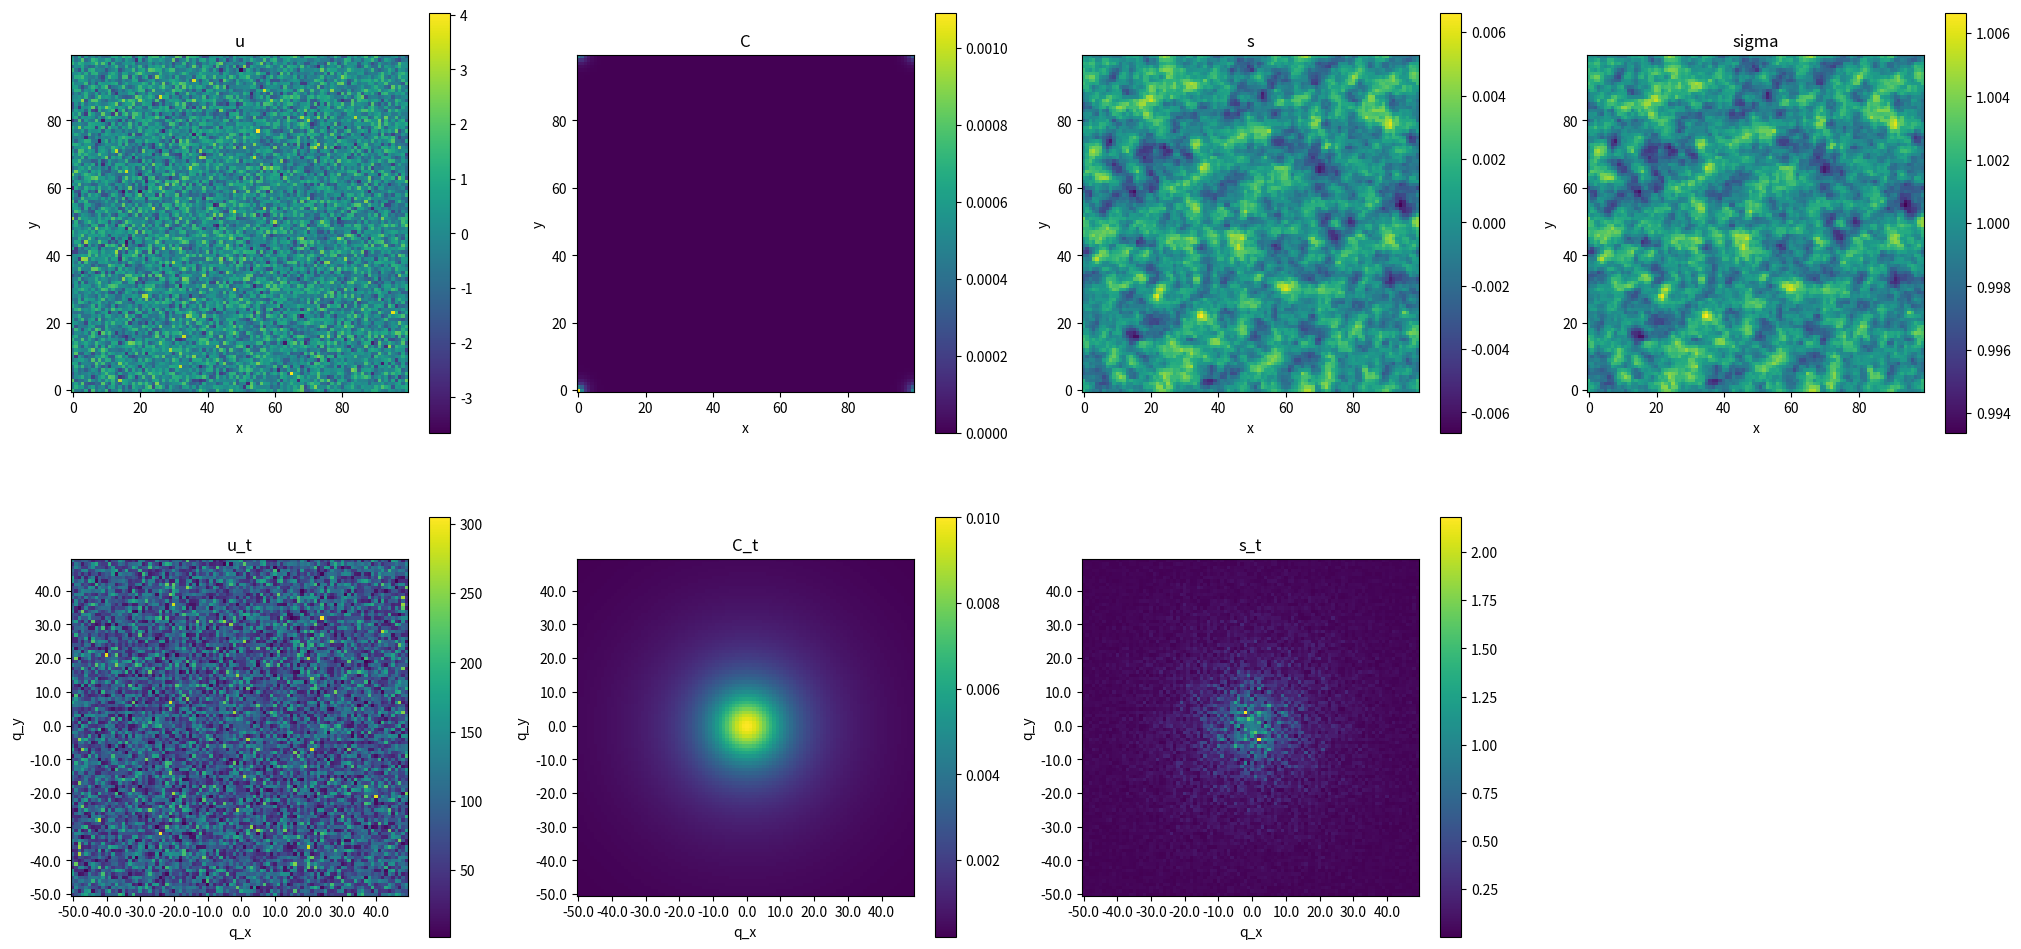

This chart was generated by the following Python code:
import numpy as np
import matplotlib.pyplot as plt
import scipy.fftpack as fft
#%% Plot functions
def plot_map(f, name):
    plt.imshow(f, origin = 'lower')
    plt.colorbar()
    plt.title(name)
    plt.xlabel('x')
    plt.ylabel('y')
    
def plot_ft(f, name, centered = True):
    
    xlabels = qx.ravel().copy()
    ylabels = qy.ravel().copy()
    
    if(centered):
        f = fft.fftshift(f)
    else:
        xlabels = np.concatenate((xlabels[xlabels >= 0], xlabels[xlabels < 0]))
        ylabels = np.concatenate((ylabels[ylabels >= 0], ylabels[ylabels < 0]))
    
    plt.imshow(np.abs(f), origin = 'lower')
    plt.colorbar()
    plt.title(name)
    plt.gca().set_xticks(range(len(xlabels)))
    plt.gca().set_yticks(range(len(ylabels)))
    plt.gca().set_xticklabels(xlabels)
    plt.gca().set_yticklabels(ylabels)
    plt.locator_params(nbins=10)
    plt.xlabel('q_x')
    plt.ylabel('q_y')
    

#%% Show plots
def show_plots():
    
    plt.figure(figsize = (25,12), dpi = 80)
    
    plt.subplot(2,4,1)
    plot_map(u,'u')
    
    plt.subplot(2,4,2)
    plot_map(C.real,'C')
    
    plt.subplot(2,4,3)
    plot_map(s.real,'s')
    
    plt.subplot(2,4,4)
    plot_map(sigma.real, 'sigma')
    
    
    
    plt.subplot(2,4,5)
    plot_ft(u_t,'u_t')
    
    plt.subplot(2,4,6)
    plot_ft(C_t,'C_t')
    
    plt.subplot(2,4,7)
    plot_ft(s_t,'s_t')
    
    
#%% Computations
N = 100
xi = 0.1

np.random.seed(1)
u = np.random.randn(N,N)
u_t = fft.fft2(u)


qx,qy = np.ogrid[-N/2:N/2,-N/2:N/2]
normes2 = qx**2 + qy**2

C_t_centered = 1/(normes2 + xi**(-2))

C_t = fft.ifftshift(C_t_centered)

C = fft.ifft2(C_t)

s_t = C_t * u_t

s = fft.ifft2(s_t)

sigma = np.exp(s)

#%%
show_plots()